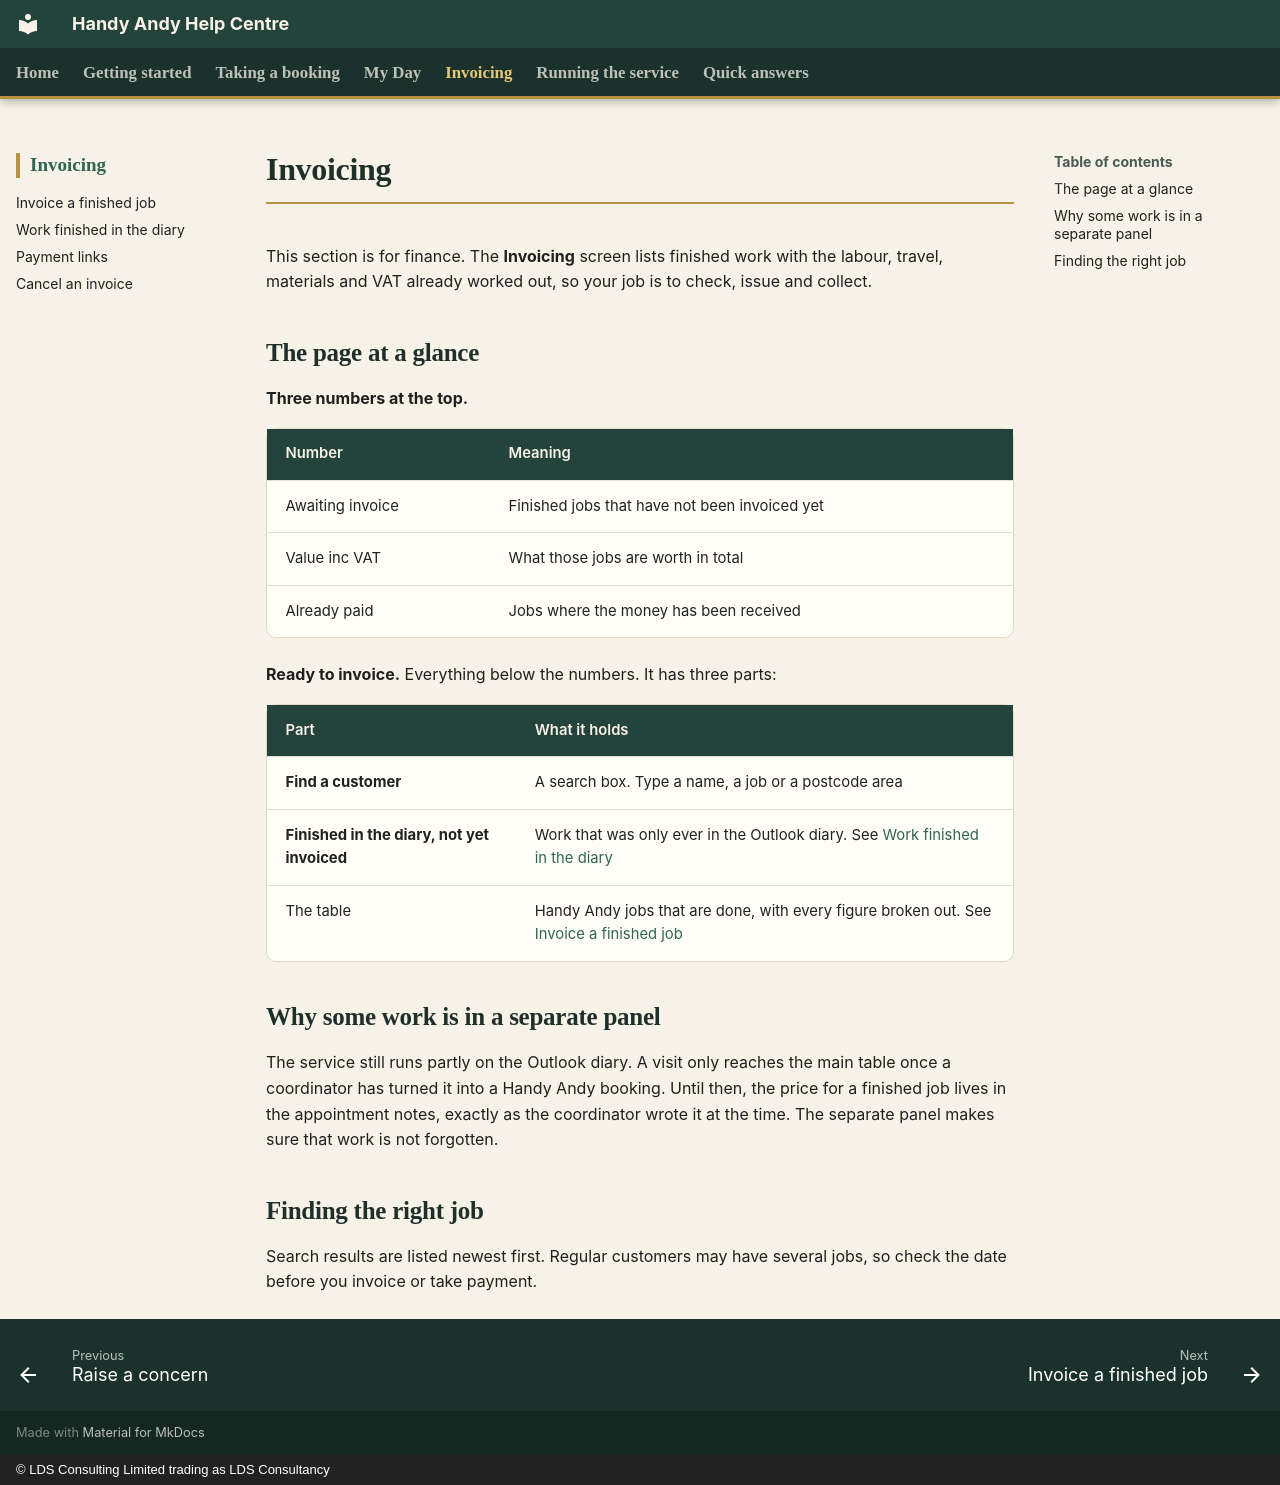

repository: CFLLDS/handyandy-help · page: invoicing/index.html · generator: mkdocs · copyright: © LDS Consulting Limited trading as LDS Consultancy

# Invoicing

This section is for finance. The **Invoicing** screen lists finished work with the labour, travel, materials and VAT already worked out, so your job is to check, issue and collect.

## The page at a glance

**Three numbers at the top.**

| Number | Meaning |
|---|---|
| Awaiting invoice | Finished jobs that have not been invoiced yet |
| Value inc VAT | What those jobs are worth in total |
| Already paid | Jobs where the money has been received |

**Ready to invoice.** Everything below the numbers. It has three parts:

| Part | What it holds |
|---|---|
| **Find a customer** | A search box. Type a name, a job or a postcode area |
| **Finished in the diary, not yet invoiced** | Work that was only ever in the Outlook diary. See [Work finished in the diary](diary-work.md) |
| The table | Handy Andy jobs that are done, with every figure broken out. See [Invoice a finished job](invoice-a-job.md) |

## Why some work is in a separate panel

The service still runs partly on the Outlook diary. A visit only reaches the main table once a coordinator has turned it into a Handy Andy booking. Until then, the price for a finished job lives in the appointment notes, exactly as the coordinator wrote it at the time. The separate panel makes sure that work is not forgotten.

## Finding the right job

Search results are listed newest first. Regular customers may have several jobs, so check the date before you invoice or take payment.
